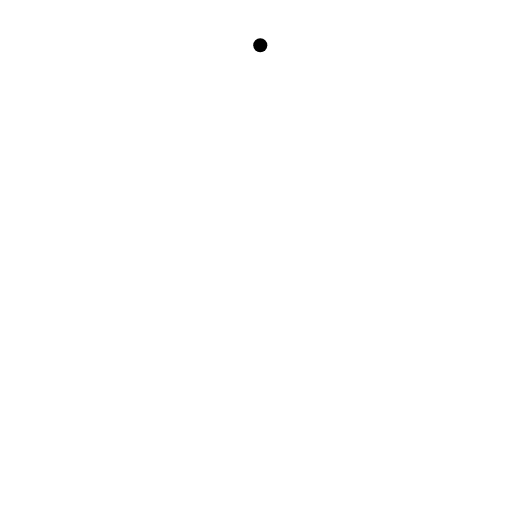
t = 0.00 s
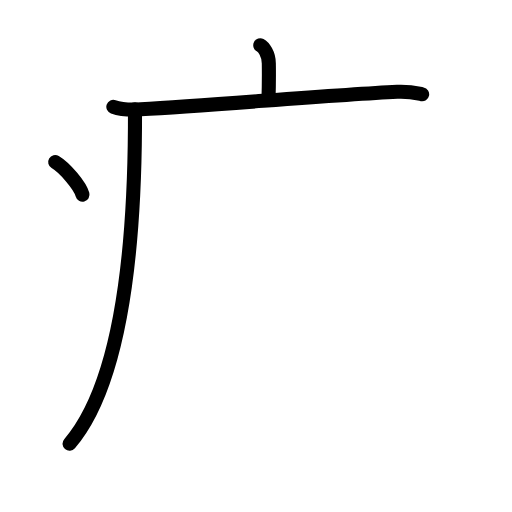
t = 3.75 s
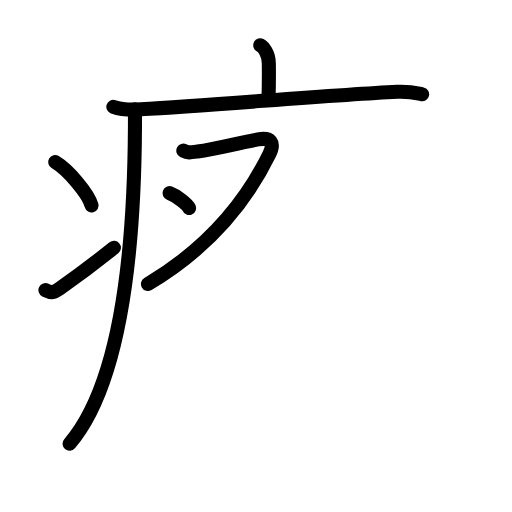
t = 6.50 s
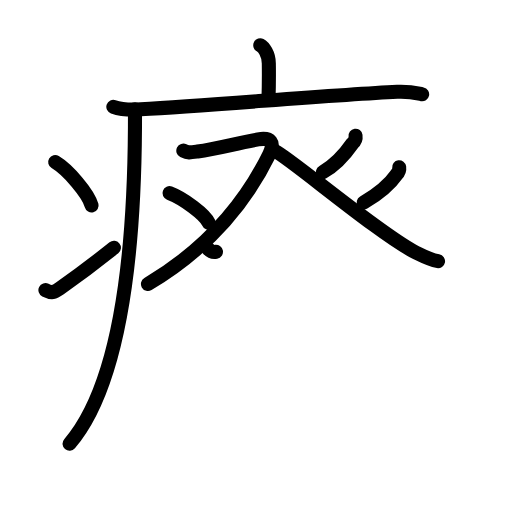
t = 10.20 s
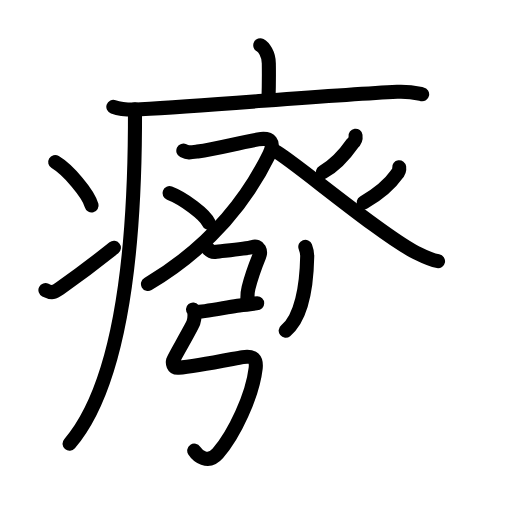
t = 13.50 s
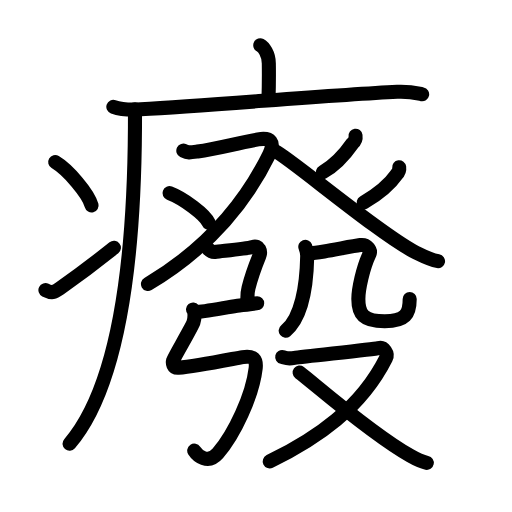
t = 17.00 s

The animated SVG that drew these frames (rendered in a browser with its animation timeline set to each time). Animation: 63 SMIL elements (animate=63); one cycle of 17.00 s.

<?xml version="1.0" encoding="UTF-8"?>
<!--
AniKanjiVG is licensed by CC-BY-SA Paul C. Sommerhoff (https://bitbucket.org/sommerhoff/anikanjivg).
AniKanjiVG uses KanjiVG which is licensed by CC-BY-SA Ulrich Apel (http://kanjivg.tagaini.net).
See also http://creativecommons.org/licenses/by-sa/3.0/
-->
<svg xmlns:kvg='http://kanjivg.tagaini.net' xmlns='http://www.w3.org/2000/svg' width='109' height='109' viewBox='0 0 109 109' style='fill:none;stroke:#000000;stroke-width:3;stroke-linecap:round;stroke-linejoin:round;' id="kvg:kanji_07648"><g id="kvg:07648" kvg:element="癈"><g id="kvg:07648-g1" kvg:element="疒" kvg:position="tare" kvg:radical="general"><path id="kvg:07648-s1" kvg:type="㇑a" d="M55.41,9.63c0.7,0.36,1.82,1.87,1.82,3.87c0,0.72,0.07,3.3-0.07,7.74"><animate attributeName="d" begin="0.0s" dur="0.5s" from="M55.41,9.63C55.41,9.63,55.41,9.63,55.41,9.63" to="M55.41,9.63c0.7,0.36,1.82,1.87,1.82,3.87" />
<animate attributeName="d" begin="0.5s" dur="0.5s" from="M55.41,9.63c0.7,0.36,1.82,1.87,1.82,3.87c0,0,0,0,0,0,0" to="M55.41,9.63c0.7,0.36,1.82,1.87,1.82,3.87c0,0.72,0.07,3.3-0.07,7.74" />
</path>
<path id="kvg:07648-s2" kvg:type="㇐" d="M24.13,22.73c1.52,0.54,4.3,0.63,5.82,0.54c15.8-0.91,40.55-3.02,54.61-3.73c2.53-0.13,4.05,0.26,5.31,0.53"><animate attributeName="d" begin="1.0s" dur="0.3333333333333333s" from="M24.13,22.73C24.13,22.73,24.13,22.73,24.13,22.73" to="M24.13,22.73c1.52,0.54,4.3,0.63,5.82,0.54" />
<animate attributeName="d" begin="1.3333333333333333s" dur="0.3333333333333333s" from="M24.13,22.73c1.52,0.54,4.3,0.63,5.82,0.54c0,0,0,0,0,0,0" to="M24.13,22.73c1.52,0.54,4.3,0.63,5.82,0.54c15.8-0.91,40.55-3.02,54.61-3.73" />
<animate attributeName="d" begin="1.6666666666666665s" dur="0.3333333333333333s" from="M24.13,22.73c1.52,0.54,4.3,0.63,5.82,0.54c15.8-0.91,40.55-3.02,54.61-3.73c0,0,0,0,0,0,0" to="M24.13,22.73c1.52,0.54,4.3,0.63,5.82,0.54c15.8-0.91,40.55-3.02,54.61-3.73c2.53-0.13,4.05,0.26,5.31,0.53" />
<animate attributeName="d" begin="0s" dur="1.0s" from="M-100,-100" to="M-100,-100" />
</path>
<path id="kvg:07648-s3" kvg:type="㇒" d="M28.74,23.25c0,1.36,0,2.7-0.01,4C28.51,62.3,23.75,84,14.81,94.47"><animate attributeName="d" begin="2.0s" dur="0.5s" from="M28.74,23.25C28.74,23.25,28.74,23.25,28.74,23.25" to="M28.74,23.25c0,1.36,0,2.7-0.01,4" />
<animate attributeName="d" begin="2.5s" dur="0.5s" from="M28.74,23.25c0,1.36,0,2.7-0.01,4c0,0,0,0,0,0,0" to="M28.74,23.25c0,1.36,0,2.7-0.01,4C28.51,62.3,23.75,84,14.81,94.47" />
<animate attributeName="d" begin="0s" dur="2.0s" from="M-100,-100" to="M-100,-100" />
</path>
<path id="kvg:07648-s4" kvg:type="㇔" d="M11.75,34.5c2.74,1.63,7.07,6.71,7.75,9.25"><animate attributeName="d" begin="3.0s" dur="1.0s" from="M11.75,34.5C11.75,34.5,11.75,34.5,11.75,34.5" to="M11.75,34.5c2.74,1.63,7.07,6.71,7.75,9.25" />
<animate attributeName="d" begin="0s" dur="3.0s" from="M-100,-100" to="M-100,-100" />
</path>
<path id="kvg:07648-s5" kvg:type="㇀" d="M9.67,61.77c1.39,0.7,1.82,0.5,3.04-0.36c4.94-3.46,7.8-5.67,11.54-8.66"><animate attributeName="d" begin="4.0s" dur="0.5s" from="M9.67,61.77C9.67,61.77,9.67,61.77,9.67,61.77" to="M9.67,61.77c1.39,0.7,1.82,0.5,3.04-0.36" />
<animate attributeName="d" begin="4.5s" dur="0.5s" from="M9.67,61.77c1.39,0.7,1.82,0.5,3.04-0.36c0,0,0,0,0,0,0" to="M9.67,61.77c1.39,0.7,1.82,0.5,3.04-0.36c4.94-3.46,7.8-5.67,11.54-8.66" />
<animate attributeName="d" begin="0s" dur="4.0s" from="M-100,-100" to="M-100,-100" />
</path>
</g>
<g id="kvg:07648-g2" kvg:element="發"><g id="kvg:07648-g3" kvg:element="癶" kvg:position="top"><g id="kvg:07648-g4" kvg:position="left"><path id="kvg:07648-s6" kvg:type="㇇" d="M39.03,32.08c1.01,0.5,1.4,0.41,3.04,0.17c4.27-0.62,8.33-1.77,12.88-2.57c2.7-0.48,3.62,0.62,2.38,3.16c-5.09,10.4-13.09,20.04-25.83,27.63"><animate attributeName="d" begin="5.0s" dur="0.25s" from="M39.03,32.08C39.03,32.08,39.03,32.08,39.03,32.08" to="M39.03,32.08c1.01,0.5,1.4,0.41,3.04,0.17" />
<animate attributeName="d" begin="5.25s" dur="0.25s" from="M39.03,32.08c1.01,0.5,1.4,0.41,3.04,0.17c0,0,0,0,0,0,0" to="M39.03,32.08c1.01,0.5,1.4,0.41,3.04,0.17c4.27-0.62,8.33-1.77,12.88-2.57" />
<animate attributeName="d" begin="5.5s" dur="0.25s" from="M39.03,32.08c1.01,0.5,1.4,0.41,3.04,0.17c4.27-0.62,8.33-1.77,12.88-2.57c0,0,0,0,0,0,0" to="M39.03,32.08c1.01,0.5,1.4,0.41,3.04,0.17c4.27-0.62,8.33-1.77,12.88-2.57c2.7-0.48,3.62,0.62,2.38,3.16" />
<animate attributeName="d" begin="5.75s" dur="0.25s" from="M39.03,32.08c1.01,0.5,1.4,0.41,3.04,0.17c4.27-0.62,8.33-1.77,12.88-2.57c2.7-0.48,3.62,0.62,2.38,3.16c0,0,0,0,0,0,0" to="M39.03,32.08c1.01,0.5,1.4,0.41,3.04,0.17c4.27-0.62,8.33-1.77,12.88-2.57c2.7-0.48,3.62,0.62,2.38,3.16c-5.09,10.4-13.09,20.04-25.83,27.63" />
<animate attributeName="d" begin="0s" dur="5.0s" from="M-100,-100" to="M-100,-100" />
</path>
<path id="kvg:07648-s7" kvg:type="㇔" d="M36.09,41.12c2.94,1.11,7.59,4.58,8.33,6.32"><animate attributeName="d" begin="6.0s" dur="1.0s" from="M36.09,41.12C36.09,41.12,36.09,41.12,36.09,41.12" to="M36.09,41.12c2.94,1.11,7.59,4.58,8.33,6.32" />
<animate attributeName="d" begin="0s" dur="6.0s" from="M-100,-100" to="M-100,-100" />
</path>
</g>
<g id="kvg:07648-g5" kvg:position="right"><path id="kvg:07648-s8" kvg:type="㇒" d="M75.69,28.89c0.09,0.65-0.12,1.19-0.65,1.63c-1.2,1.73-3.19,4.38-6.3,6.11"><animate attributeName="d" begin="7.0s" dur="0.5s" from="M75.69,28.89C75.69,28.89,75.69,28.89,75.69,28.89" to="M75.69,28.89c0.09,0.65-0.12,1.19-0.65,1.63" />
<animate attributeName="d" begin="7.5s" dur="0.5s" from="M75.69,28.89c0.09,0.65-0.12,1.19-0.65,1.63c0,0,0,0,0,0,0" to="M75.69,28.89c0.09,0.65-0.12,1.19-0.65,1.63c-1.2,1.73-3.19,4.38-6.3,6.11" />
<animate attributeName="d" begin="0s" dur="7.0s" from="M-100,-100" to="M-100,-100" />
</path>
<path id="kvg:07648-s9" kvg:type="㇏" d="M58.64,32.2c3.17,1.52,22.45,17.88,29.88,21.55c1.79,0.89,3.07,1.55,4.73,1.85"><animate attributeName="d" begin="8.0s" dur="0.5s" from="M58.64,32.2C58.64,32.2,58.64,32.2,58.64,32.2" to="M58.64,32.2c3.17,1.52,22.45,17.88,29.88,21.55" />
<animate attributeName="d" begin="8.5s" dur="0.5s" from="M58.64,32.2c3.17,1.52,22.45,17.88,29.88,21.55c0,0,0,0,0,0,0" to="M58.64,32.2c3.17,1.52,22.45,17.88,29.88,21.55c1.79,0.89,3.07,1.55,4.73,1.85" />
<animate attributeName="d" begin="0s" dur="8.0s" from="M-100,-100" to="M-100,-100" />
</path>
<path id="kvg:07648-s10" kvg:type="㇒" d="M84.98,35.61c0.08,0.59-0.1,1.09-0.55,1.52c-1.17,1.69-3.33,3.81-7,5.98"><animate attributeName="d" begin="9.0s" dur="0.5s" from="M84.98,35.61C84.98,35.61,84.98,35.61,84.98,35.61" to="M84.98,35.61c0.08,0.59-0.1,1.09-0.55,1.52" />
<animate attributeName="d" begin="9.5s" dur="0.5s" from="M84.98,35.61c0.08,0.59-0.1,1.09-0.55,1.52c0,0,0,0,0,0,0" to="M84.98,35.61c0.08,0.59-0.1,1.09-0.55,1.52c-1.17,1.69-3.33,3.81-7,5.98" />
<animate attributeName="d" begin="0s" dur="9.0s" from="M-100,-100" to="M-100,-100" />
</path>
</g>
</g>
<g id="kvg:07648-g6" kvg:position="bottom"><g id="kvg:07648-g7" kvg:element="弓" kvg:position="left"><path id="kvg:07648-s11" kvg:type="㇕c" d="M44.19,52.81c0.56,0.71,1.08,0.92,1.79,0.79c0.71-0.13,6.38-0.63,7.81-1.02c1.43-0.39,1.82,0.94,1.39,1.99c-0.27,0.66-1.63,4.18-2.27,6.72c-0.38,1.5-0.18,2.33-0.24,2.9"><animate attributeName="d" begin="10.0s" dur="0.2s" from="M44.19,52.81C44.19,52.81,44.19,52.81,44.19,52.81" to="M44.19,52.81c0.56,0.71,1.08,0.92,1.79,0.79" />
<animate attributeName="d" begin="10.2s" dur="0.2s" from="M44.19,52.81c0.56,0.71,1.08,0.92,1.79,0.79c0,0,0,0,0,0,0" to="M44.19,52.81c0.56,0.71,1.08,0.92,1.79,0.79c0.71-0.13,6.38-0.63,7.81-1.02" />
<animate attributeName="d" begin="10.4s" dur="0.2s" from="M44.19,52.81c0.56,0.71,1.08,0.92,1.79,0.79c0.71-0.13,6.38-0.63,7.81-1.02c0,0,0,0,0,0,0" to="M44.19,52.81c0.56,0.71,1.08,0.92,1.79,0.79c0.71-0.13,6.38-0.63,7.81-1.02c1.43-0.39,1.82,0.94,1.39,1.99" />
<animate attributeName="d" begin="10.6s" dur="0.2s" from="M44.19,52.81c0.56,0.71,1.08,0.92,1.79,0.79c0.71-0.13,6.38-0.63,7.81-1.02c1.43-0.39,1.82,0.94,1.39,1.99c0,0,0,0,0,0,0" to="M44.19,52.81c0.56,0.71,1.08,0.92,1.79,0.79c0.71-0.13,6.38-0.63,7.81-1.02c1.43-0.39,1.82,0.94,1.39,1.99c-0.27,0.66-1.63,4.18-2.27,6.72" />
<animate attributeName="d" begin="10.8s" dur="0.2s" from="M44.19,52.81c0.56,0.71,1.08,0.92,1.79,0.79c0.71-0.13,6.38-0.63,7.81-1.02c1.43-0.39,1.82,0.94,1.39,1.99c-0.27,0.66-1.63,4.18-2.27,6.72c0,0,0,0,0,0,0" to="M44.19,52.81c0.56,0.71,1.08,0.92,1.79,0.79c0.71-0.13,6.38-0.63,7.81-1.02c1.43-0.39,1.82,0.94,1.39,1.99c-0.27,0.66-1.63,4.18-2.27,6.72c-0.38,1.5-0.18,2.33-0.24,2.9" />
<animate attributeName="d" begin="0s" dur="10.0s" from="M-100,-100" to="M-100,-100" />
</path>
<path id="kvg:07648-s12" kvg:type="㇐" d="M41.75,66.44c1.45,0,9.06-1.5,10.1-1.5s2.07-0.38,2.9-0.38"><animate attributeName="d" begin="11.0s" dur="1.0s" from="M41.75,66.44C41.75,66.44,41.75,66.44,41.75,66.44" to="M41.75,66.44c1.45,0,9.06-1.5,10.1-1.5s2.07-0.38,2.9-0.38" />
<animate attributeName="d" begin="0s" dur="11.0s" from="M-100,-100" to="M-100,-100" />
</path>
<path id="kvg:07648-s13" kvg:type="㇉" d="M41.1,65.89c0.43,0.52,0.36,1.95,0.08,2.78c-0.32,0.95-4.18,7.51-4.32,8.04s-0.1,1.67,1.14,1.58c3.75-0.29,11.4-1.87,13.68-2.27c2.28-0.39,2.96,0.5,2.75,2.37c-0.68,5.86-4.52,14.05-8.07,18.15c-2.1,2.42-4.36,0.41-5.01-0.6"><animate attributeName="d" begin="12.0s" dur="0.16666666666666666s" from="M41.1,65.89C41.1,65.89,41.1,65.89,41.1,65.89" to="M41.1,65.89c0.43,0.52,0.36,1.95,0.08,2.78" />
<animate attributeName="d" begin="12.166666666666666s" dur="0.16666666666666666s" from="M41.1,65.89c0.43,0.52,0.36,1.95,0.08,2.78c0,0,0,0,0,0,0" to="M41.1,65.89c0.43,0.52,0.36,1.95,0.08,2.78c-0.32,0.95-4.18,7.51-4.32,8.04s-0.1,1.67,1.14,1.58" />
<animate attributeName="d" begin="12.333333333333334s" dur="0.16666666666666666s" from="M41.1,65.89c0.43,0.52,0.36,1.95,0.08,2.78c-0.32,0.95-4.18,7.51-4.32,8.04s-0.1,1.67,1.14,1.58c0,0,0,0,0,0,0" to="M41.1,65.89c0.43,0.52,0.36,1.95,0.08,2.78c-0.32,0.95-4.18,7.51-4.32,8.04s-0.1,1.67,1.14,1.58c3.75-0.29,11.4-1.87,13.68-2.27" />
<animate attributeName="d" begin="12.5s" dur="0.16666666666666666s" from="M41.1,65.89c0.43,0.52,0.36,1.95,0.08,2.78c-0.32,0.95-4.18,7.51-4.32,8.04s-0.1,1.67,1.14,1.58c3.75-0.29,11.4-1.87,13.68-2.27c0,0,0,0,0,0,0" to="M41.1,65.89c0.43,0.52,0.36,1.95,0.08,2.78c-0.32,0.95-4.18,7.51-4.32,8.04s-0.1,1.67,1.14,1.58c3.75-0.29,11.4-1.87,13.68-2.27c2.28-0.39,2.96,0.5,2.75,2.37" />
<animate attributeName="d" begin="12.666666666666666s" dur="0.16666666666666666s" from="M41.1,65.89c0.43,0.52,0.36,1.95,0.08,2.78c-0.32,0.95-4.18,7.51-4.32,8.04s-0.1,1.67,1.14,1.58c3.75-0.29,11.4-1.87,13.68-2.27c2.28-0.39,2.96,0.5,2.75,2.37c0,0,0,0,0,0,0" to="M41.1,65.89c0.43,0.52,0.36,1.95,0.08,2.78c-0.32,0.95-4.18,7.51-4.32,8.04s-0.1,1.67,1.14,1.58c3.75-0.29,11.4-1.87,13.68-2.27c2.28-0.39,2.96,0.5,2.75,2.37c-0.68,5.86-4.52,14.05-8.07,18.15" />
<animate attributeName="d" begin="12.833333333333334s" dur="0.16666666666666666s" from="M41.1,65.89c0.43,0.52,0.36,1.95,0.08,2.78c-0.32,0.95-4.18,7.51-4.32,8.04s-0.1,1.67,1.14,1.58c3.75-0.29,11.4-1.87,13.68-2.27c2.28-0.39,2.96,0.5,2.75,2.37c-0.68,5.86-4.52,14.05-8.07,18.15c0,0,0,0,0,0,0" to="M41.1,65.89c0.43,0.52,0.36,1.95,0.08,2.78c-0.32,0.95-4.18,7.51-4.32,8.04s-0.1,1.67,1.14,1.58c3.75-0.29,11.4-1.87,13.68-2.27c2.28-0.39,2.96,0.5,2.75,2.37c-0.68,5.86-4.52,14.05-8.07,18.15c-2.1,2.42-4.36,0.41-5.01-0.6" />
<animate attributeName="d" begin="0s" dur="12.0s" from="M-100,-100" to="M-100,-100" />
</path>
</g>
<g id="kvg:07648-g8" kvg:element="殳" kvg:position="right"><g id="kvg:07648-g9" kvg:element="几" kvg:position="top"><g id="kvg:07648-g10" kvg:element="丿"><path id="kvg:07648-s14" kvg:type="㇒" d="M65,52.54c0.31,0.83,0.42,1.49,0.4,2.09c-0.12,6.13-1.2,13.04-4.58,15.77"><animate attributeName="d" begin="13.0s" dur="0.5s" from="M65,52.54C65,52.54,65,52.54,65,52.54" to="M65,52.54c0.31,0.83,0.42,1.49,0.4,2.09" />
<animate attributeName="d" begin="13.5s" dur="0.5s" from="M65,52.54c0.31,0.83,0.42,1.49,0.4,2.09c0,0,0,0,0,0,0" to="M65,52.54c0.31,0.83,0.42,1.49,0.4,2.09c-0.12,6.13-1.2,13.04-4.58,15.77" />
<animate attributeName="d" begin="0s" dur="13.0s" from="M-100,-100" to="M-100,-100" />
</path>
</g>
<path id="kvg:07648-s15" kvg:type="㇈b" d="M65.78,53.91c0.49,0.06,1.73-0.11,3.23-0.36c2.66-0.45,6.13-1.16,7.7-1.37c1.43-0.19,2.36,1.07,1.91,2c-1.36,2.84-2.33,7.46-2.33,9.45c0,3.26,1.1,4.76,5.61,4.76c4.37,0,5.32-1.5,5.32-4.75"><animate attributeName="d" begin="14.0s" dur="0.16666666666666666s" from="M65.78,53.91C65.78,53.91,65.78,53.91,65.78,53.91" to="M65.78,53.91c0.49,0.06,1.73-0.11,3.23-0.36" />
<animate attributeName="d" begin="14.166666666666666s" dur="0.16666666666666666s" from="M65.78,53.91c0.49,0.06,1.73-0.11,3.23-0.36c0,0,0,0,0,0,0" to="M65.78,53.91c0.49,0.06,1.73-0.11,3.23-0.36c2.66-0.45,6.13-1.16,7.7-1.37" />
<animate attributeName="d" begin="14.333333333333334s" dur="0.16666666666666666s" from="M65.78,53.91c0.49,0.06,1.73-0.11,3.23-0.36c2.66-0.45,6.13-1.16,7.7-1.37c0,0,0,0,0,0,0" to="M65.78,53.91c0.49,0.06,1.73-0.11,3.23-0.36c2.66-0.45,6.13-1.16,7.7-1.37c1.43-0.19,2.36,1.07,1.91,2" />
<animate attributeName="d" begin="14.5s" dur="0.16666666666666666s" from="M65.78,53.91c0.49,0.06,1.73-0.11,3.23-0.36c2.66-0.45,6.13-1.16,7.7-1.37c1.43-0.19,2.36,1.07,1.91,2c0,0,0,0,0,0,0" to="M65.78,53.91c0.49,0.06,1.73-0.11,3.23-0.36c2.66-0.45,6.13-1.16,7.7-1.37c1.43-0.19,2.36,1.07,1.91,2c-1.36,2.84-2.33,7.46-2.33,9.45" />
<animate attributeName="d" begin="14.666666666666666s" dur="0.16666666666666666s" from="M65.78,53.91c0.49,0.06,1.73-0.11,3.23-0.36c2.66-0.45,6.13-1.16,7.7-1.37c1.43-0.19,2.36,1.07,1.91,2c-1.36,2.84-2.33,7.46-2.33,9.45c0,0,0,0,0,0,0" to="M65.78,53.91c0.49,0.06,1.73-0.11,3.23-0.36c2.66-0.45,6.13-1.16,7.7-1.37c1.43-0.19,2.36,1.07,1.91,2c-1.36,2.84-2.33,7.46-2.33,9.45c0,3.26,1.1,4.76,5.61,4.76" />
<animate attributeName="d" begin="14.833333333333334s" dur="0.16666666666666666s" from="M65.78,53.91c0.49,0.06,1.73-0.11,3.23-0.36c2.66-0.45,6.13-1.16,7.7-1.37c1.43-0.19,2.36,1.07,1.91,2c-1.36,2.84-2.33,7.46-2.33,9.45c0,3.26,1.1,4.76,5.61,4.76c0,0,0,0,0,0,0" to="M65.78,53.91c0.49,0.06,1.73-0.11,3.23-0.36c2.66-0.45,6.13-1.16,7.7-1.37c1.43-0.19,2.36,1.07,1.91,2c-1.36,2.84-2.33,7.46-2.33,9.45c0,3.26,1.1,4.76,5.61,4.76c4.37,0,5.32-1.5,5.32-4.75" />
<animate attributeName="d" begin="0s" dur="14.0s" from="M-100,-100" to="M-100,-100" />
</path>
</g>
<g id="kvg:07648-g11" kvg:element="又" kvg:position="bottom"><path id="kvg:07648-s16" kvg:type="㇇" d="M60.08,76c0.84,0.2,0.94,0.49,2.62,0.2c1.68-0.3,16.73-1.79,17.89-2.08c1.15-0.3,2.09,1.15,1.57,2.17C76.85,86.85,67.5,93.33,57.42,98.24"><animate attributeName="d" begin="15.0s" dur="0.25s" from="M60.08,76C60.08,76,60.08,76,60.08,76" to="M60.08,76c0.84,0.2,0.94,0.49,2.62,0.2" />
<animate attributeName="d" begin="15.25s" dur="0.25s" from="M60.08,76c0.84,0.2,0.94,0.49,2.62,0.2c0,0,0,0,0,0,0" to="M60.08,76c0.84,0.2,0.94,0.49,2.62,0.2c1.68-0.3,16.73-1.79,17.89-2.08" />
<animate attributeName="d" begin="15.5s" dur="0.25s" from="M60.08,76c0.84,0.2,0.94,0.49,2.62,0.2c1.68-0.3,16.73-1.79,17.89-2.08c0,0,0,0,0,0,0" to="M60.08,76c0.84,0.2,0.94,0.49,2.62,0.2c1.68-0.3,16.73-1.79,17.89-2.08c1.15-0.3,2.09,1.15,1.57,2.17" />
<animate attributeName="d" begin="15.75s" dur="0.25s" from="M60.08,76c0.84,0.2,0.94,0.49,2.62,0.2c1.68-0.3,16.73-1.79,17.89-2.08c1.15-0.3,2.09,1.15,1.57,2.17c0,0,0,0,0,0,0" to="M60.08,76c0.84,0.2,0.94,0.49,2.62,0.2c1.68-0.3,16.73-1.79,17.89-2.08c1.15-0.3,2.09,1.15,1.57,2.17C76.85,86.85,67.5,93.33,57.42,98.24" />
<animate attributeName="d" begin="0s" dur="15.0s" from="M-100,-100" to="M-100,-100" />
</path>
<path id="kvg:07648-s17" kvg:type="㇏" d="M63.79,79.32C67,81.75,78.75,92.14,87.32,97.01c1.33,0.76,2.3,1.26,3.54,1.52"><animate attributeName="d" begin="16.0s" dur="0.5s" from="M63.79,79.32C63.79,79.32,63.79,79.32,63.79,79.32" to="M63.79,79.32C67,81.75,78.75,92.14,87.32,97.01" />
<animate attributeName="d" begin="16.5s" dur="0.5s" from="M63.79,79.32C67,81.75,78.75,92.14,87.32,97.01c0,0,0,0,0,0,0" to="M63.79,79.32C67,81.75,78.75,92.14,87.32,97.01c1.33,0.76,2.3,1.26,3.54,1.52" />
<animate attributeName="d" begin="0s" dur="16.0s" from="M-100,-100" to="M-100,-100" />
</path>
</g>
</g>
</g>
</g>
</g>
</svg>
